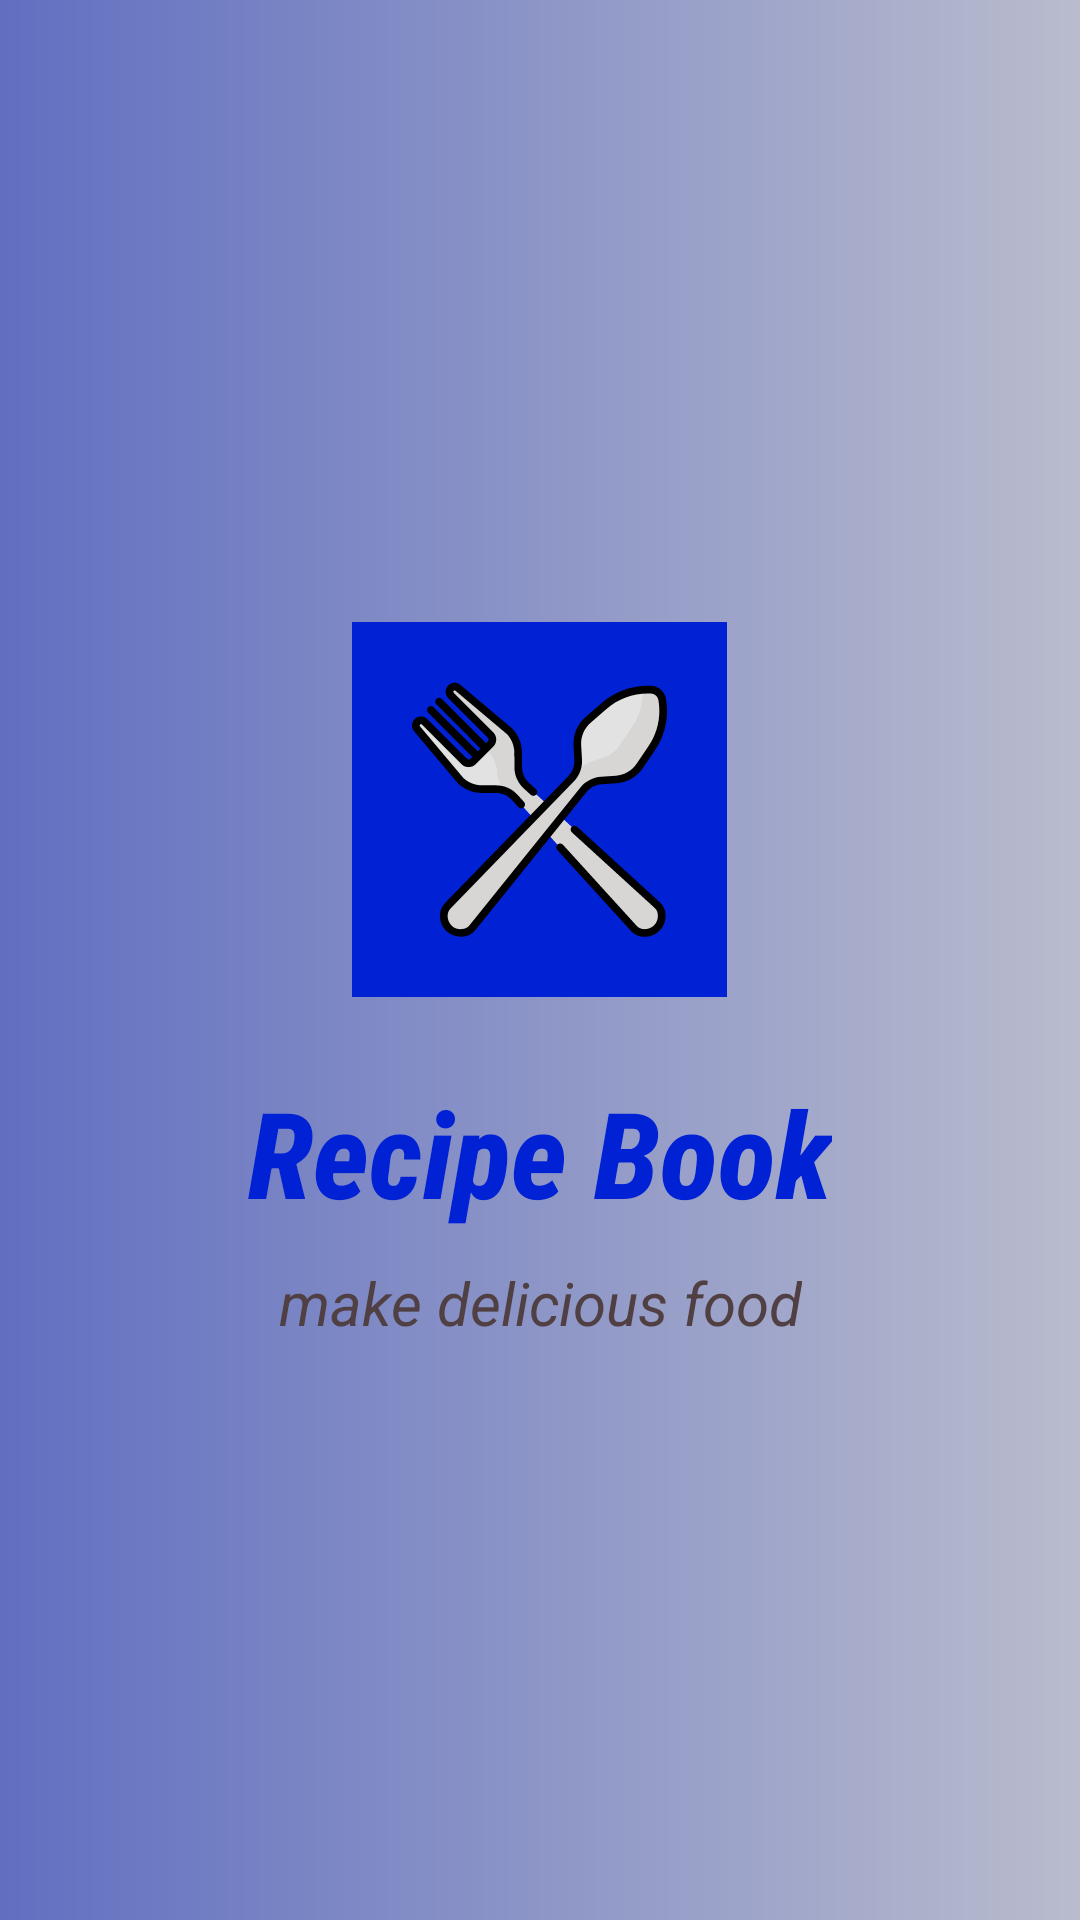

This screen was rendered from an Android layout file. Write that file and the resources it references.
<!-- AndroidManifest.xml: application theme AppTheme -->
<!-- res/layout/activity_launcher.xml -->
<?xml version="1.0" encoding="utf-8"?>
<LinearLayout xmlns:android="http://schemas.android.com/apk/res/android"
    xmlns:app="http://schemas.android.com/apk/res-auto"
    xmlns:tools="http://schemas.android.com/tools"
    android:layout_width="match_parent"
    android:layout_height="match_parent"
    android:orientation="vertical"
    android:layout_gravity="center"
    android:background="@drawable/gradientbg"
    android:gravity="center"
    tools:context=".Launcher">

    <ImageView
        android:id="@+id/imageView"
        android:layout_marginTop="15dp"
        android:padding="20dp"
        android:layout_width="125dp"
        android:layout_height="125dp"
        android:src="@drawable/ic_fork"
        android:background="@color/colorAccentLauncher"
        />

    <TextView
        android:id="@+id/textView"
        android:layout_width="wrap_content"
        android:layout_height="wrap_content"
        android:layout_marginTop="25dp"
        android:text="Recipe Book"
        android:textStyle="italic|bold"
        android:fontFamily="sans-serif-condensed-medium"
        android:textAlignment="center"
        android:textColor="@color/colorAccentLauncher"
        android:textSize="40dp"
        />

    <TextView
        android:id="@+id/textView2"
        android:layout_width="wrap_content"
        android:layout_height="wrap_content"
        android:textSize="20dp"
        android:text="make delicious food"
        android:textAlignment="center"
        android:textStyle="italic"
        android:textColor="@color/colorGrayDark"
        android:layout_marginTop="10dp"
        />


</LinearLayout>
<!-- resources referenced by this layout -->
<resources>
  <color name="colorAccentLauncher">#0121D5</color>
  <color name="colorGrayDark">#504043</color>
  <!-- drawable gradientbg (drawable) -->
  <?xml version="1.0" encoding="utf-8"?>
  <shape android:shape="rectangle"
      xmlns:android="http://schemas.android.com/apk/res/android">
  
      <gradient android:startColor="@color/colorAccent"
          android:endColor="@color/colorGrayLight"
          android:type="linear"/>
  
  </shape>
  <!-- drawable ic_fork: vector/xml drawable (drawable, 9657 chars, omitted) -->
  <style name="AppTheme" parent="Theme.AppCompat.Light.NoActionBar">
          
          <item name="colorPrimary">@color/colorPrimary</item>
          <item name="colorPrimaryDark">@color/colorPrimaryDark</item>
          <item name="colorAccent">@color/colorAccent</item>
      </style>
  <color name="colorAccent">#616FC1</color>
  <color name="colorGrayLight">#B9BCCD</color>
  <color name="colorPrimary">#3F51B5</color>
  <color name="colorPrimaryDark">#303F9F</color>
</resources>
